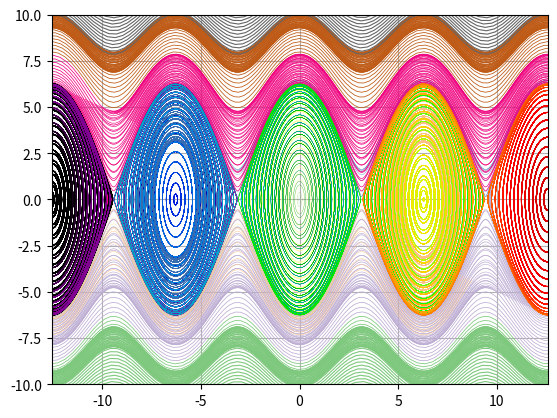

The script that saved this image: (Note: this script raises an exception after producing the figure.)

import numpy as np
from scipy import integrate
import pylab as p
import matplotlib.pyplot as plt


def pend(y, t):
    theta, omega = y
    return [omega, -(9.81)*np.sin(theta)]
    

# === Population equilibrium ===
# 
# Before using !SciPy to integrate this system, we will have a closer look on 
# position equilibrium. Equilibrium occurs when the growth rate is equal to 0.
# This gives two fixed points:

f2 = p.figure()


t= np.linspace(0, 7 * np.pi, 500)

X_f0 = np.array([-4*np.pi,2*np.pi])
X_f1 = np.array([1*np.pi,-0*np.pi])



values1 = np.linspace(-5.2, 2, 800)    
vcolors1= p.cm.Accent(np.linspace(-1, 1, len(values1)))

values2  = np.linspace(-8, 4, 200)    
vcolors2 = plt.cm.nipy_spectral(np.linspace(-0.51 , 0.93, len(values2)))


p.figure(2)


# plot trajectories
for v, col in zip(values1,vcolors1):
    X0 = v * X_f0                            # starting point
    X = integrate.odeint( pend, X0, t)       # we don't need infodict here
    plt.plot( X[:,0], X[:,1], lw=0.5*v, color=col)


#plot trajectories
for v, col in zip(values2, vcolors2):
    X1 = v * X_f1                            # starting point
    Y = integrate.odeint( pend, X1, t)       # we don't need infodict here
    plt.plot( Y[:,0], Y[:,1], lw=0.2*v, color=col)


plt.grid()
plt.xlim(-4*np.pi,4*np.pi)

plt.ylim(-10,10)


# define a grid and compute direction at each point



nb_points   = 20

x = np.linspace(-4*np.pi, 4*np.pi, nb_points)
y = np.linspace(-3*np.pi, 3*np.pi, nb_points)

X1 , Y1  = np.meshgrid(x, y)                       # create a grid


DX= pend([X1, Y1],t)                      # compute growth rate on the gridt

lw= 0.1*y/x


Q = plt.quiver(X1, Y1, DX[0], DX[1], DX, pivot='mid', cmap=plt.cm.cool, linewidth=lw)

p.title('Trayectorias y direcciones del campo')
p.xlabel('$\Theta$')
p.ylabel('$\omega$')
p.legend()
p.grid()


p.savefig('fase.png', dpi=200)




plt.show()
